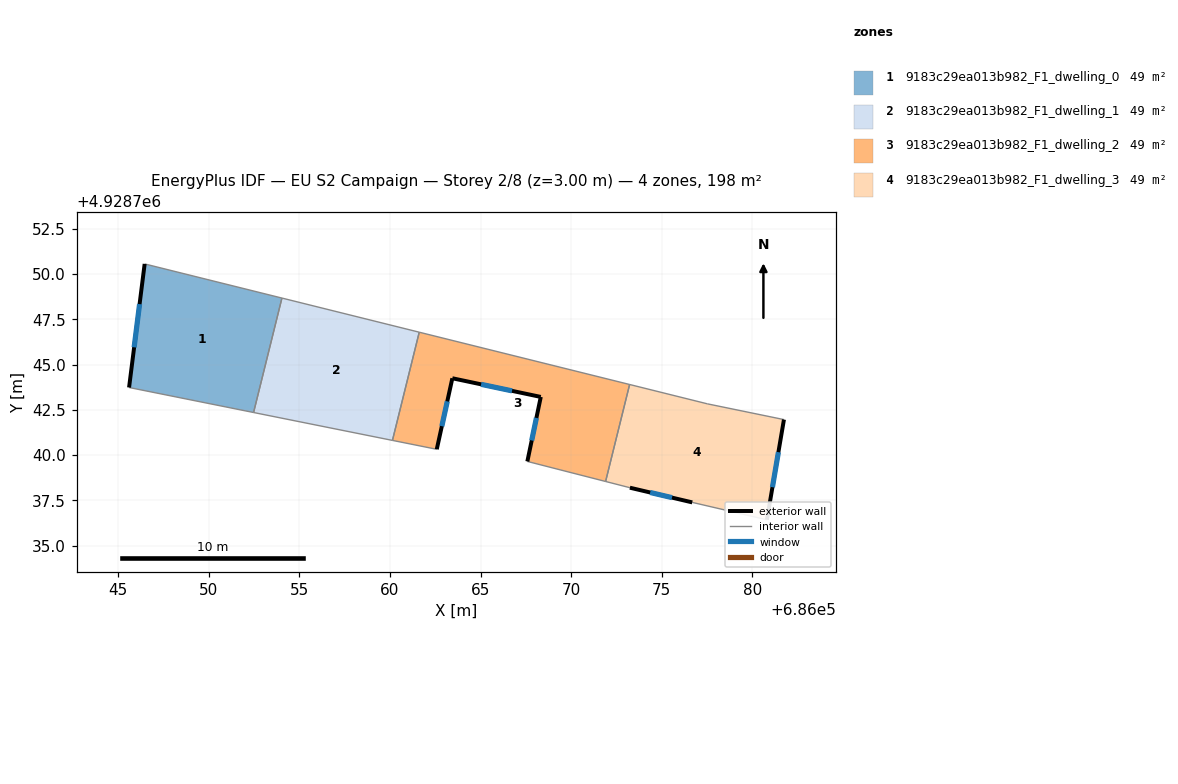
=== STOREY PLAN SPEC (per zone: floor XY polygon, exterior-wall plan segments, windows/doors) ===
zone 1: 9183c29ea013b982_F1_dwelling_0  (49.4 m²)
  floor: (686054.04, 4928748.67) (686052.47, 4928742.35) (686045.60, 4928743.73) (686046.46, 4928750.55)
  exterior wall: (686046.46, 4928750.55) – (686045.60, 4928743.73)  [6.9 m]
    window: (686046.18, 4928748.34) – (686045.88, 4928745.95)  [2.5 m²]
  interior walls: 3
zone 2: 9183c29ea013b982_F1_dwelling_1  (49.4 m²)
  floor: (686061.61, 4928746.79) (686060.14, 4928740.82) (686052.47, 4928742.35) (686054.04, 4928748.67)
  interior walls: 4
zone 3: 9183c29ea013b982_F1_dwelling_2  (49.4 m²)
  floor: (686073.22, 4928743.90) (686071.90, 4928738.55) (686067.58, 4928739.65) (686068.32, 4928743.21) (686063.44, 4928744.24) (686062.58, 4928740.32) (686060.14, 4928740.82) (686061.61, 4928746.79)
  exterior wall: (686068.32, 4928743.21) – (686067.58, 4928739.65)  [3.6 m]
    window: (686068.08, 4928742.06) – (686067.82, 4928740.81)  [1.3 m²]
  exterior wall: (686063.44, 4928744.24) – (686068.32, 4928743.21)  [5.0 m]
    window: (686065.03, 4928743.91) – (686066.73, 4928743.55)  [1.8 m²]
  exterior wall: (686062.58, 4928740.32) – (686063.44, 4928744.24)  [4.0 m]
    window: (686062.86, 4928741.60) – (686063.16, 4928742.97)  [1.5 m²]
  interior walls: 5
zone 4: 9183c29ea013b982_F1_dwelling_3  (49.4 m²)
  floor: (686081.74, 4928741.96) (686080.80, 4928736.43) (686076.68, 4928737.39) (686073.24, 4928738.20) (686071.90, 4928738.55) (686073.22, 4928743.90) (686077.51, 4928742.83)
  exterior wall: (686080.80, 4928736.43) – (686081.74, 4928741.96)  [5.6 m]
    window: (686081.11, 4928738.23) – (686081.44, 4928740.17)  [2.1 m²]
  exterior wall: (686073.24, 4928738.20) – (686076.68, 4928737.39)  [3.5 m]
    window: (686074.36, 4928737.94) – (686075.56, 4928737.66)  [1.3 m²]
  interior walls: 5

=== DERIVED (storey summary) ===
Building: EU S2 Campaign
Storey: 2 of 8  (floor level z = 3.00 m)
Storey gross floor area: 197.7 m²
Zones on this storey: 4
  - 9183c29ea013b982_F1_dwelling_0: floor 49.4 m²; exterior wall 6.9 m (20.6 m²); 1 window(s) 2.5 m²; WWR 12.2%
  - 9183c29ea013b982_F1_dwelling_1: floor 49.4 m²
  - 9183c29ea013b982_F1_dwelling_2: floor 49.4 m²; exterior wall 12.6 m (37.9 m²); 3 window(s) 4.6 m²; WWR 12.2%
  - 9183c29ea013b982_F1_dwelling_3: floor 49.4 m²; exterior wall 9.1 m (27.4 m²); 2 window(s) 3.4 m²; WWR 12.2%
Zone adjacency (shared interzone walls):
  - 9183c29ea013b982_F1_dwelling_0 ↔ 9183c29ea013b982_F1_dwelling_1
  - 9183c29ea013b982_F1_dwelling_1 ↔ 9183c29ea013b982_F1_dwelling_2
  - 9183c29ea013b982_F1_dwelling_2 ↔ 9183c29ea013b982_F1_dwelling_3